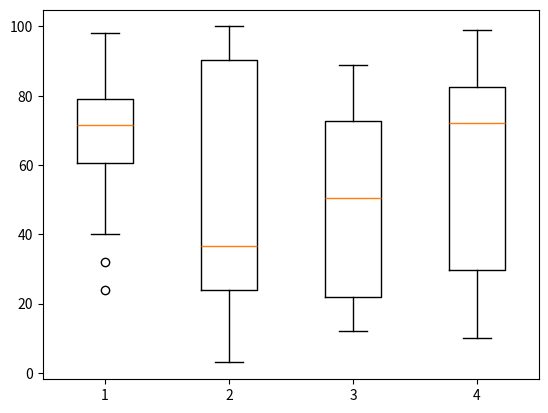

This chart was generated by the following Python code:
#!/usr/bin/env python3
# -*- coding: utf-8 -*-
"""
Created on Thu Jul  9 01:38:47 2020

[redacted]
"""


#----------------------------Box Plot------------------------------------------
#Box Plot
import matplotlib.pyplot as plt
 
value1 = [82,76,24,40,67,62,75,78,71,32,98,89,78,67,72,82,87,66,56,52]
value2=[62,5,91,25,36,32,96,95,3,90,95,32,27,55,100,15,71,11,37,21]
value3=[23,89,12,78,72,89,25,69,68,86,19,49,15,16,16,75,65,31,25,52]
value4=[59,73,70,16,81,61,88,98,10,87,29,72,16,23,72,88,78,99,75,30]
 
box_plot_data=[value1,value2,value3,value4]
plt.boxplot(box_plot_data)
plt.show()